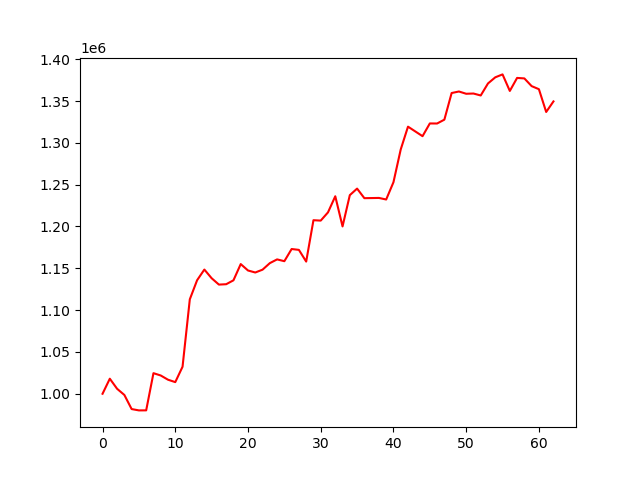

The data file committed next to this chart (first rows):
account_value, date, daily_return
1000000, 2023-10-05, 
1017977, 2023-10-06, 0.01798
1005940, 2023-10-09, -0.01182
998556, 2023-10-10, -0.007341
981694, 2023-10-11, -0.01689
980092, 2023-10-12, -0.001632
980146, 2023-10-13, 5.5539584819186416e-05
1024604, 2023-10-16, 0.04536
1021834, 2023-10-17, -0.002703
1016786, 2023-10-18, -0.00494
1013904, 2023-10-19, -0.002835
1032283, 2023-10-20, 0.01813
1112931, 2023-10-23, 0.07813
1135706, 2023-10-24, 0.02046
1148501, 2023-10-25, 0.01127
1138115, 2023-10-26, -0.009043
1130513, 2023-10-27, -0.006679
1130961, 2023-10-30, 0.0003959
1135624, 2023-10-31, 0.004123
1155028, 2023-11-01, 0.01709
1147378, 2023-11-02, -0.006624
1144970, 2023-11-03, -0.002098
1148355, 2023-11-06, 0.002956
1156159, 2023-11-07, 0.006796
1160637, 2023-11-08, 0.003873
1158491, 2023-11-09, -0.001849
1173048, 2023-11-10, 0.01257
1172015, 2023-11-13, -0.0008812
1158022, 2023-11-14, -0.01194
1207498, 2023-11-15, 0.04272
1207016, 2023-11-16, -0.0003991
1216878, 2023-11-17, 0.00817
1236127, 2023-11-20, 0.01582
1200056, 2023-11-21, -0.02918
1237464, 2023-11-22, 0.03117
1245283, 2023-11-24, 0.006319
1233838, 2023-11-27, -0.00919
1233975, 2023-11-28, 0.0001108
1234127, 2023-11-29, 0.000123
1232248, 2023-11-30, -0.001523
1252890, 2023-12-01, 0.01675
1292104, 2023-12-04, 0.0313
1319354, 2023-12-05, 0.02109
1313653, 2023-12-06, -0.004321
1307957, 2023-12-07, -0.004337
1323174, 2023-12-08, 0.01163
1323118, 2023-12-11, -4.298869278729356e-05
1327711, 2023-12-12, 0.003471
1359556, 2023-12-13, 0.02398
1361386, 2023-12-14, 0.001346
1358672, 2023-12-15, -0.001994
1358959, 2023-12-18, 0.0002112
1356626, 2023-12-19, -0.001717
1371013, 2023-12-20, 0.0106
1378329, 2023-12-21, 0.005336
1381826, 2023-12-22, 0.002537
1362050, 2023-12-26, -0.01431
1377616, 2023-12-27, 0.01143
1377025, 2023-12-28, -0.0004293
1367811, 2023-12-29, -0.006691
... 3 more rows
